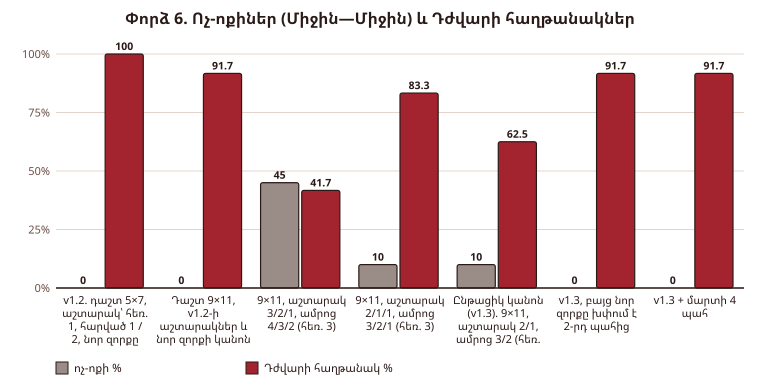

The table this chart was drawn from, first rows:
Կանոնների տարբերակ, Խաղեր, Ոչ-ոքի (Միջին—Միջին), Միջին ռաունդ (Միջին—Միջին), Ամրոցի ավերում (Միջին—Միջին), Առաջինի հաղթելու % (Միջին—Միջին), Միջին—Հեշտ (հաղթ.–պարտ.–ոչ-ոքի), Միջին ռաունդ (Միջին—Հեշտ), Դժվար—Միջին (հաղթ.–պարտ.–ոչ-ոքի), Դժվարի հաղթելու %
v1.2. դաշտ 5×7, աշտարակ՝ հեռ. 1, հարված …, 20, 0.0%, 17.4, 55.0%, 60.0%, 20–0–0, 9.4, 12–0–0, 100.0%
Դաշտ 9×11, v1.2-ի աշտարակներ և նոր զորքի…, 20, 0.0%, 19.8, 10.0%, 75.0%, 20–0–0, 10.3, 11–1–0, 91.7%
9×11, աշտարակ 3/2/1, ամրոց 4/3/2 (հեռ. 3…, 20, 45.0%, 20.0, 0.0%, 52.5%, 20–0–0, 20.0, 3–5–4, 41.7%
9×11, աշտարակ 2/1/1, ամրոց 3/2/1 (հեռ. 3…, 20, 10.0%, 20.0, 0.0%, 50.0%, 20–0–0, 19.1, 10–2–0, 83.3%
Ընթացիկ կանոն (v1.3). 9×11, աշտարակ 2/1,…, 20, 10.0%, 20.0, 0.0%, 40.0%, 20–0–0, 16.7, 7–4–1, 62.5%
v1.3, բայց նոր զորքը խփում է 2-րդ պահից, 20, 0.0%, 20.0, 0.0%, 60.0%, 20–0–0, 14.1, 11–1–0, 91.7%
v1.3 + մարտի 4 պահ, 20, 0.0%, 20.0, 0.0%, 50.0%, 20–0–0, 15.8, 11–1–0, 91.7%
